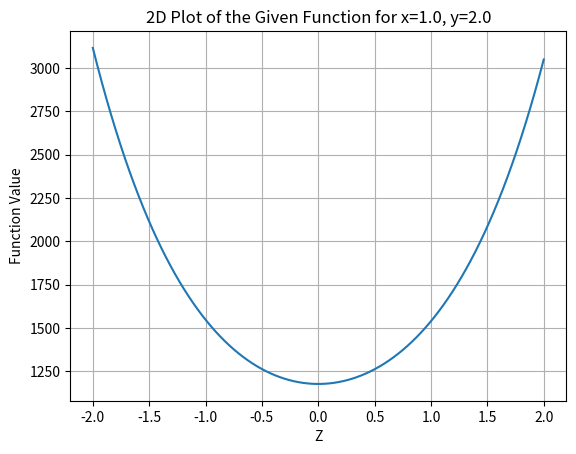

Recreate this plot in Python.
import numpy as np
import matplotlib.pyplot as plt

# Define the function
def func(x, y, z):
    term1 = (2 * (4/3 * x)**2 + 2 * y**2 + z**2 - 1)**3
    term2 = ((4/3 * x)**2 * z**3) / 10
    term3 = y**2 * z**3
    return term1 - term2 - term3

# Define the fixed values for x and y
x_val = 1.0
y_val = 2.0

# Create an array of z values
z_vals = np.linspace(-2, 2, 100)

# Calculate the function values for each z value
F = func(x_val, y_val, z_vals)

# Create a 2D plot
plt.figure()
plt.plot(z_vals, F)
plt.xlabel('Z')
plt.ylabel('Function Value')
plt.title('2D Plot of the Given Function for x=1.0, y=2.0')
plt.grid()

# Show the plot
plt.show()

